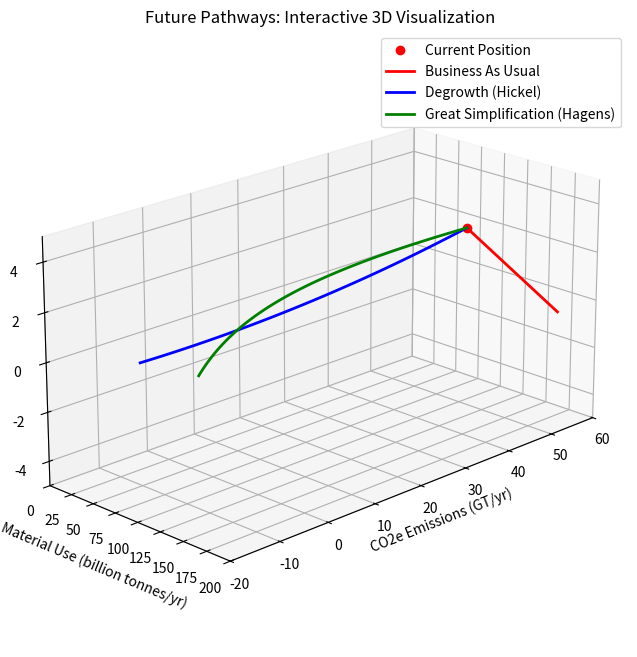

Source code (Python):
import numpy as np
import matplotlib.pyplot as plt
from mpl_toolkits.mplot3d import Axes3D
from matplotlib.widgets import CheckButtons

# Create figure and 3D axes
fig = plt.figure(figsize=(12, 8))
ax = fig.add_subplot(111, projection='3d')

# Generate paths data
t = np.linspace(0, 1, 100)

# Current position
current_pos = np.array([50, 2.5, 106])  # CO2e, Growth, Materials

# Business As Usual path
bau_x = 50 + 10 * t  # CO2e increases
bau_y = 2.5 - 3.5 * t  # Growth decreases
bau_z = 106 + 54 * t  # Materials increase

# Degrowth path (Hickel)
dg_x = 50 - 60 * t  # Rapid emissions reduction
dg_y = 2.5 - 4 * t + 1.5 * t**2  # Controlled descent then stabilization
dg_z = 106 - 56 * t  # Material reduction

# Great Simplification path (Hagens) - modified growth trajectory
gs_x = 50 * np.exp(-2 * t)  # Natural emissions decline with energy descent
gs_y = 2.5 - 3 * t - 1.5 * t**2  # Steepening descent as constraints bind
gs_z = 106 * np.exp(-1.5 * t)  # Material use decline following energy

# Plot paths
ax.plot([bau_x[0]], [bau_z[0]], [bau_y[0]], 'ro', label='Current Position')
ax.plot(bau_x, bau_z, bau_y, 'r-', label='Business As Usual', linewidth=2)
ax.plot(dg_x, dg_z, dg_y, 'b-', label='Degrowth (Hickel)', linewidth=2)
ax.plot(gs_x, gs_z, gs_y, 'g-', label='Great Simplification (Hagens)', linewidth=2)

# Set labels and title
ax.set_xlabel('CO2e Emissions (GT/yr)')
ax.set_zlabel('Growth (%/yr)')
ax.set_ylabel('Material Use (billion tonnes/yr)')
ax.set_title('Future Pathways: Interactive 3D Visualization')

# Set axis limits with calibrated scales
ax.set_xlim([-20, 60])     # CO2e: from -20 GT/yr to 60 GT/yr
ax.set_ylim([0, 200])      # Material use: 0 to 200 billion tonnes/yr
ax.set_zlim([-5, 5])       # Growth: -5% to +5% per year

# Important: Reverse the direction of x-axis ticks
ax.invert_xaxis()

# Set initial view angle
ax.view_init(elev=20, azim=45)

# Add grid
ax.grid(True)

# Add legend
ax.legend(loc='upper right')

# Adjust the aspect ratio to make the plot more readable
ax.set_box_aspect([2, 1, 1])

plt.show()